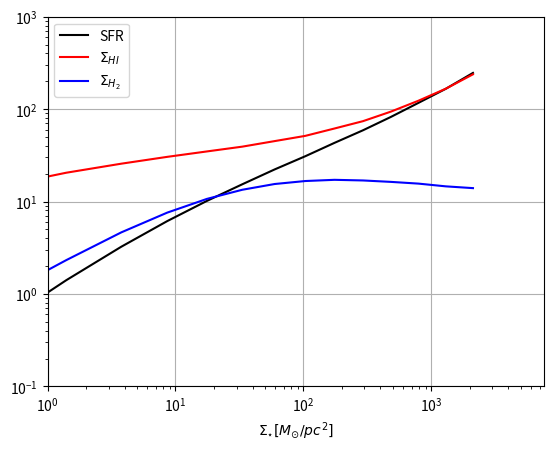

The script that saved this image:
"""
New implementation of chemical evolution model

[redacted]
Created on Mon Sep  3 14:19:34 2018
"""
from __future__ import print_function
from __future__ import division

import numpy as np
from scipy import integrate
import matplotlib.pyplot as plt
import os

if '__file__' in globals():
    base_dir = os.path.join(os.path.dirname(__file__), '..', '..')
else:
    base_dir = os.path.join('..', '..')  # assume this is the working directory

# Constant defintions
G_N_m2_kg_2 = 6.674e-11
G_m3_kg_1_s_2 = G_N_m2_kg_2
G_pc2_km_Msun_1_s_1_Gyr_1 = G_m3_kg_1_s_2*1e9*365.25*24*3600*2e30/1e3/(3.0857e+16**2)
kb_J_K_1 = 1.38e-23
mH_kg = 1.67e-27

class Model:
    def SFR_law(self,mat_SF, mat_gas, mat_total):
        if self.model_type=='variable':
            Psi_t = G_pc2_km_Msun_1_s_1_Gyr_1/self.alpha_ff/self.c_cold_km_s_1*mat_SF*mat_total
            Psi_nt = ((G_pc2_km_Msun_1_s_1_Gyr_1*mat_SF*mat_total/(self.alpha_ff*self.c_cold_km_s_1))**2*mat_gas/self.Tnt_Gyr)**(1/3)
            ret_Msun_Gyr_1 = Psi_t*Psi_nt/np.sqrt(Psi_t**2+Psi_nt**2)
            tau_SF = mat_SF / ret_Msun_Gyr_1#max(mat_SF / ret_Msun_Gyr_1,1)
        elif self.model_type=='cte':
            tau_SF = self.T_SF_Gyr        #Constant time scale.    
        ret_Msun_Gyr_1 = mat_SF/tau_SF
        return ret_Msun_Gyr_1

    def equations(self, current_time, current_state):#, model_type='cte',\
        '''Differential quations of the model'''
        ion, atom, mol, stars, metals = current_state
        
        if mol<0 :
            mol = 0
        gas = ion + atom + mol
        total = ion + atom + mol +stars + metals
        R_mol = mol/gas
        Z = metals/gas
        mat = self.include_atom*atom + self.include_mol*mol
        Psi = self.SFR_law(mat, gas, total)
        pressure = gas * (gas + stars)
        
        '''
        tau_SF = mat/Psi
        self.mu_warm = self.T1_Twarm/tau_SF                                     # Revisar. 
        self.mu_cold = self.mu_warm * self.T_warm/self.T_cold
        recombination = ion/self.tau_warm * pressure/(1+self.mu_warm*R_mol)  
        cloud_formation = (
                atom/self.tau_cold * pressure/(1+self.mu_cold*R_mol)
                * (Z + self.Z_eff)/self.Z_sun
                )
        '''
        recombination = ion/2e-2 * pressure/1e2
        cloud_formation = atom/0.03 * Z/self.Z_sun #* pressure/5000
        eta_ion_eff = self.eta_ion * (1 - np.exp(-atom/8e-4))
        diss_cross_section_H2 = 7000
        diss_cross_section_dust = 1e5 # 1e5 Original used value
        diss_optical_depth = mol*(diss_cross_section_H2+Z*diss_cross_section_dust) # Optical depth associated to dissociation process
        #eta_diss_eff = self.eta_dis * (1 - np.exp(-self.Z_sun*diss_cross_section_H2))#8e-3
        eta_diss_eff = self.eta_dis 
        eta_diss_eff *= (1 - np.exp(-diss_optical_depth)) #  Photons that arrives
        eta_diss_eff *= diss_cross_section_H2/(diss_cross_section_H2+Z*diss_cross_section_dust) # Photons that actually dissociate molecules.

        external_diss = 0
        external_diss *= (1 - np.exp(-diss_optical_depth)) #  Photons that arrives
        external_diss *= diss_cross_section_H2/(diss_cross_section_H2+Z*diss_cross_section_dust) # Photons that actually dissociate molecules.        
        #eta_diss_eff = 0
        didt = self.I_0*np.exp(-current_time/self.tau_I) - recombination \
            + ((1-self.enriched_wind)*self.R
               + eta_ion_eff - self.wind*ion/gas) * Psi
        dadt = recombination - cloud_formation + external_diss \
            + (eta_diss_eff - eta_ion_eff - self.wind*atom/gas  - atom/mat*self.include_atom) * Psi
        dmdt = cloud_formation - external_diss \
            - (mol/mat*self.include_mol + eta_diss_eff + self.wind*R_mol) * Psi #
        dsdt = (1-self.R)*Psi
        dodt = ((1-self.enriched_wind)*self.Z_R*self.R - (1+self.wind)*Z) * Psi   
        
        return [didt, dadt, dmdt, dsdt, dodt]
    
    def __init__(self,
                model_type = 'variable',
                TauSF_ = 1e-14,
                include_atom = 0.0, 
                include_mol = 1.,
                accreted_mass_Msun_pc2=100.,                                 
                infall_time_Gyr=3.,
                T_warm_K=1e4,                                     
                T_cold_K=1e2,  
                Z_eff=6e-6,
                T_SF_Gyr=3.,
                eta_ion=100.,
                eta_dis=50., #100 for variable model and 10 for cte.
                R=0.17,
                Z_R=0.06, # 10*Z_sun
                wind=3, # SN. Mass-loaging factor
                enriched_wind=0,
                today_Gyr=13.7,
                Z_sun=0.006, # Using oxygen as proxy
                ssfr=1,
                alpha_ff = 100,
                Tnt_Gyr =42,
                 ):
        # Defining properties of the class
        self.include_atom=include_atom
        self.include_mol=include_mol
        self.model_type=model_type
        self.alpha_ff = alpha_ff
        self.Tnt_Gyr = Tnt_Gyr
        self.today = today_Gyr
        self.tau_I = infall_time_Gyr
        self.I_0 = (accreted_mass_Msun_pc2
                    / self.tau_I / (1-np.exp(-self.today/self.tau_I)))
        self.T_warm = T_warm_K
        self.T_cold = T_cold_K
        self.tau_warm = 0.074 * np.power(self.T_warm/(1e4), 1.8)
        self.tau_cold = 0.797 * np.power(self.T_cold/(1e2), 0.5)  *10
        self.Z_eff = Z_eff
        self.Z_sun = Z_sun
        c_cold_m_s_1 = np.sqrt(kb_J_K_1*self.T_cold/mH_kg)
        self.c_cold_km_s_1 = c_cold_m_s_1*1e-3
        self.eta_ion = eta_ion
        self.eta_dis = eta_dis
        self.R = R
        self.Z_R = Z_R
        self.wind = wind
        self.enriched_wind = enriched_wind
        self.T_SF_Gyr = T_SF_Gyr
        initial_time_Gyr = 1e-13*today_Gyr  # to avoid zeroes in the initial conditions
        initial_mass = self.I_0*initial_time_Gyr
        IC = np.array([initial_mass/3, initial_mass/3, initial_mass/3, 0., 0.])
        
        # Integration of the model equations to get the actual observables. 
        self.result = integrate.solve_ivp(                                    
                self.equations, (initial_time_Gyr, self.today), IC, method='BDF')      
        mat = self.include_atom*self.result.y[1, -1] + self.include_mol*self.result.y[2, -1]
        gas = self.result.y[0, -1] + self.result.y[1, -1] + self.result.y[2, -1]    
        total = gas + self.result.y[3, -1] + self.result.y[4, -1]
        self.Psi = self.SFR_law(mat, gas, total)
def model_run(S_I, **kwargs):
    '''
    Function to run the model, getting the interesting values.

    Parameters
    ----------
    S_I : array-like,
        Values to evaluate a range of accreted masses.
    **kwargs 

    Returns
    -------
    model : dictionary,
        Dictionary containing 'HII', 'stars', 'HI', 'H2', 'gas', 'OH', 'total',
        'SFR'.
    '''
    result = []
    SF_density = []
    '''
    fig,[[ax1,ax2,ax3],[ax4,ax5,ax6]] = plt.subplots(2,3)
    #ax1.set_ylabel(r'SFR history [Gyr$^{-1}$]'),ax2.set_xlabel('Time [Gyr]'),
    ax1.grid(),ax2.grid(),ax3.grid(),ax4.grid(),ax5.grid(),ax6.grid()
    #ax2.set_ylabel('Atomic hydrogen'),ax2.set_ylabel('molecular hydrogen')
    ax1.set_yscale('log'), ax2.set_yscale('log'), ax3.set_yscale('log')
    ax4.set_yscale('log'), ax5.set_yscale('log'), ax6.set_yscale('log')
    ax1.set_ylim(1e-3,1e3), ax2.set_ylim(1e-2,1e3), ax3.set_ylim(1e-2,1e3)
    ax4.set_ylim(1e-2,1e4), ax5.set_ylim(1e-8,1e-2), ax6.set_ylim(1e-2,1e4)
    ax6.axhline(43)
    '''
    for Sigma_I in S_I:
        m = Model(accreted_mass_Msun_pc2=Sigma_I,**kwargs)
        result.append(m.result.y[:, -1])    # -1 last element.   
        
        SF_density.append(m.Psi)
        '''
        #SFR = [SFR_law(mat, gas,tot, model_type=model_type, alpha_ff=alpha_ff, \
        #    Tnt_Gyr=Tnt,  T_SF_Gyr= T_SF_Gyr) for mat, gas, tot in zip(
        #    (include_mol*m.result.y[2,:] + include_atom*m.result.y[1,:]),
        #    m.result.y[0,:]+m.result.y[1,:]+m.result.y[2,:], m.result.y[0,:]+m.result.y[1,:]+m.result.y[2,:]+m.result.y[3,:]+m.result.y[4,:])]
        #ax1.plot(m.result.t,SFR)
        #ax1.text(m.result.t[3], max(SFR), Sigma_I)
        ax2.plot(m.result.t,m.result.y[1,:]) # HI
        ax3.plot(m.result.t,m.result.y[2,:]) # H2
        ax4.plot(m.result.t,m.result.y[3,:]) # stars
        O,gas = m.result.y[4,:],m.result.y[0,:] + m.result.y[1,:] + m.result.y[2,:]
        ax5.plot(m.result.t,O/gas) # metallicity 
        #ax6.plot(m.result.t, (m.result.y[1,:] + m.result.y[2,:])/SFR) # dep. time
        '''
    result = np.array(result)
    model = {}
    model['HII'] = result[:, 0]
    model['stars'] = result[:, 3]
    model['HI'] = result[:, 1]
    model['H2'] = result[:, 2]
    model['gas'] = model['HI'] + model['H2'] + model['HII']
    model['O'] = result[:, 4]     
    model['OH'] = 12 + np.log10(model['O']/16/model['gas'])       
    model['total'] = model['gas'] + model['stars'] + model['O']
    model['SFR'] = SF_density
    return model



# <codecell> Test scaling

#plt.close('all')
if __name__ == "__main__":
    S_I = np.logspace(0, 4, 20)
    kwargs = {'wind': 1.}   
    m = model_run(S_I, infall_time_Gyr=4,\
        model_type='variable', alpha_ff = 100, Tnt_Gyr = 42)
    plt.figure()
    plt.plot(m['stars'], m['SFR'], 'k-',label='SFR')
    #plt.plot(m['stars'], m['H2']/m['HI'], 'r-')
    plt.plot(m['stars'],m['HI'],'r',label=r'$\Sigma_{HI}$')
    plt.plot(m['stars'],m['H2'],'b',label=r'$\Sigma_{H_2}$')
    plt.xscale('log')
    plt.yscale('log')
    plt.grid()
    plt.legend()
    plt.xlabel(r'$\Sigma_{\star}[M_{\odot}/pc^2]$')
    plt.show()
    plt.xlim(xmin=1)
    plt.ylim(1e-1,1e3)


# <codecell> Bye
# -----------------------------------------------------------------------------
#                                                           ... Paranoy@ Rulz!
# -----------------------------------------------------------------------------
